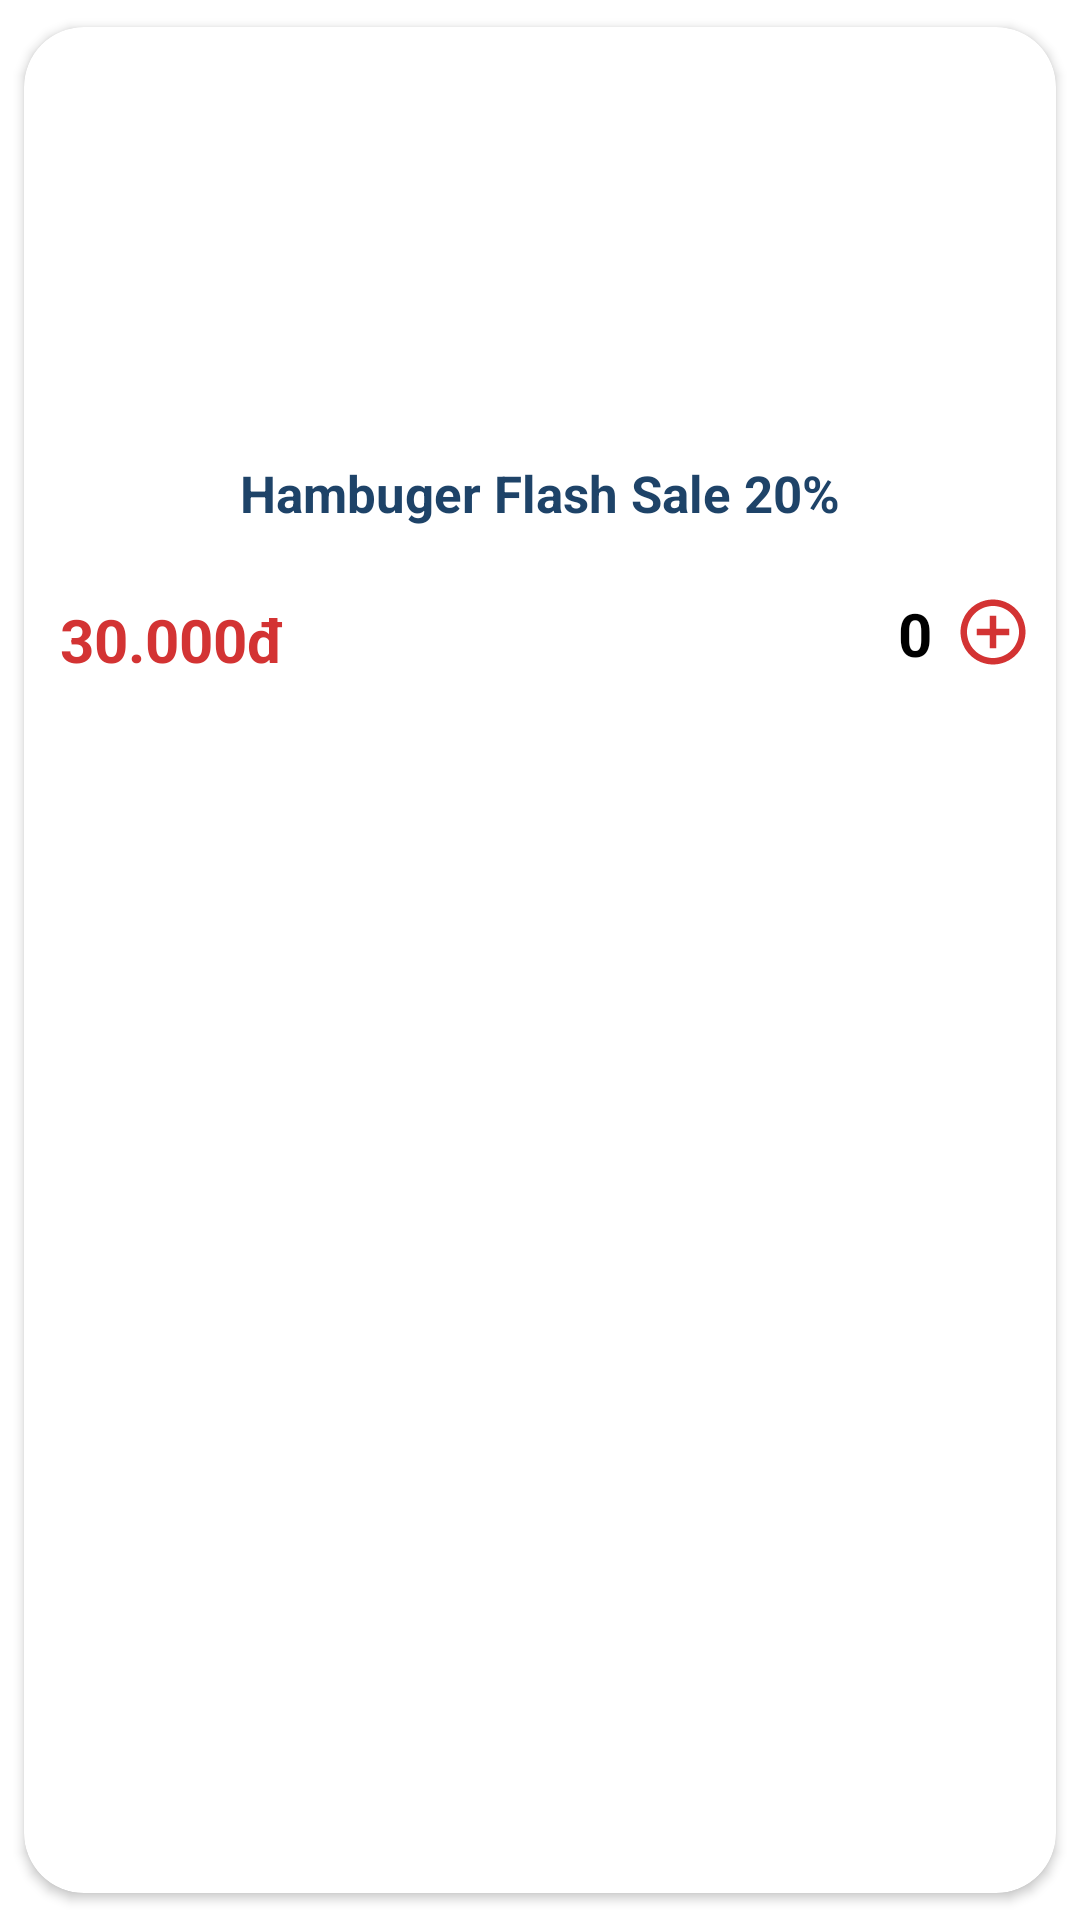

Write the Android layout XML for this screen, with the resource values it uses.
<!-- AndroidManifest.xml: application theme Theme.Login_Register_fix -->
<!-- res/layout/view_cart.xml -->
<?xml version="1.0" encoding="utf-8"?>
<androidx.cardview.widget.CardView xmlns:android="http://schemas.android.com/apk/res/android"
    xmlns:app="http://schemas.android.com/apk/res-auto"
    xmlns:tools="http://schemas.android.com/tools"
    android:layout_width="200dp"
    android:layout_height="wrap_content"
    app:cardElevation="2dp"
    app:cardCornerRadius="20dp"
    app:cardUseCompatPadding="true"
    android:outlineSpotShadowColor="@color/black">

        <androidx.constraintlayout.widget.ConstraintLayout
            android:layout_width="match_parent"
            android:layout_height="280dp"
            android:orientation="vertical">

            <ImageView
                android:id="@+id/product_img"
                android:layout_width="match_parent"
                android:layout_height="140dp"
                android:scaleType="centerCrop"
                android:src="@drawable/hambuger"
                app:layout_constraintEnd_toEndOf="parent"
                app:layout_constraintStart_toStartOf="parent"
                app:layout_constraintTop_toTopOf="parent" />

            <TextView
                android:id="@+id/product_Name"
                android:layout_width="match_parent"
                android:layout_height="wrap_content"
                android:gravity="center"
                android:padding="4dp"
                android:text="Hambuger Flash Sale 20%"
                android:textColor="@color/dark_blue"
                android:textSize="17sp"
                android:textStyle="bold"
                app:layout_constraintEnd_toEndOf="parent"
                app:layout_constraintStart_toStartOf="parent"
                app:layout_constraintTop_toBottomOf="@+id/product_img" />

            <TextView
                android:id="@+id/product_price"
                android:layout_width="wrap_content"
                android:layout_height="30dp"
                android:layout_marginStart="8dp"
                android:layout_marginTop="16dp"
                android:gravity="center"
                android:padding="4dp"
                android:text="30.000đ"
                android:layout_marginBottom="10dp"
                android:textColor="@color/red"
                android:textSize="20sp"
                android:textStyle="bold"
                app:layout_constraintBottom_toBottomOf="parent"
                app:layout_constraintStart_toStartOf="parent"
                app:layout_constraintTop_toBottomOf="@+id/product_Name"
                app:layout_constraintVertical_bias="0.0" />

            <ImageView
                android:id="@+id/minus"
                android:layout_width="26dp"
                android:layout_height="26dp"
                android:layout_marginEnd="3dp"
                android:gravity="center"
                android:src="@drawable/baseline_remove_circle_outline_24"
                app:layout_constraintBottom_toBottomOf="@+id/product_price"
                app:layout_constraintEnd_toStartOf="@+id/num"
                app:layout_constraintTop_toTopOf="@+id/product_price" />

            <TextView
                android:id="@+id/num"
                android:layout_width="26dp"
                android:layout_height="26dp"
                android:gravity="center"
                android:text="0"
                android:textAlignment="center"
                android:textColor="@color/black"
                android:textSize="20sp"
                android:textStyle="bold"
                app:layout_constraintBottom_toBottomOf="@+id/product_price"
                app:layout_constraintEnd_toStartOf="@+id/plus"
                app:layout_constraintTop_toTopOf="@+id/product_price" />

            <ImageView
                android:id="@+id/plus"
                android:layout_width="26dp"
                android:layout_height="26dp"
                android:layout_marginEnd="8dp"
                android:src="@drawable/baseline_add_circle_outline_24"
                app:layout_constraintBottom_toBottomOf="@+id/product_price"
                app:layout_constraintEnd_toEndOf="parent"
                app:layout_constraintTop_toTopOf="@+id/product_price" />

        </androidx.constraintlayout.widget.ConstraintLayout>
</androidx.cardview.widget.CardView>
<!-- resources referenced by this layout -->
<resources>
  <color name="black">#FF000000</color>
  <color name="dark_blue">#1e4368</color>
  <color name="red">#d33333</color>
  <!-- drawable baseline_add_circle_outline_24 (drawable) -->
  <vector android:height="24dp" android:tint="#D33333"
      android:viewportHeight="24" android:viewportWidth="24"
      android:width="24dp" xmlns:android="http://schemas.android.com/apk/res/android">
      <path android:fillColor="@android:color/white" android:pathData="M13,7h-2v4L7,11v2h4v4h2v-4h4v-2h-4L13,7zM12,2C6.48,2 2,6.48 2,12s4.48,10 10,10 10,-4.48 10,-10S17.52,2 12,2zM12,20c-4.41,0 -8,-3.59 -8,-8s3.59,-8 8,-8 8,3.59 8,8 -3.59,8 -8,8z"/>
  </vector>
  <style name="Theme.Login_Register_fix" parent="Base.Theme.Login_Register_fix" />
  <style name="Base.Theme.Login_Register_fix" parent="Theme.MaterialComponents.DayNight.NoActionBar">
          
  
          
          <item name="colorButtonNormal">@color/my_button_background</item>
          
      </style>
  <color name="my_button_background">@color/grey</color>
  <color name="grey">#A4E6E6E5</color>
</resources>
